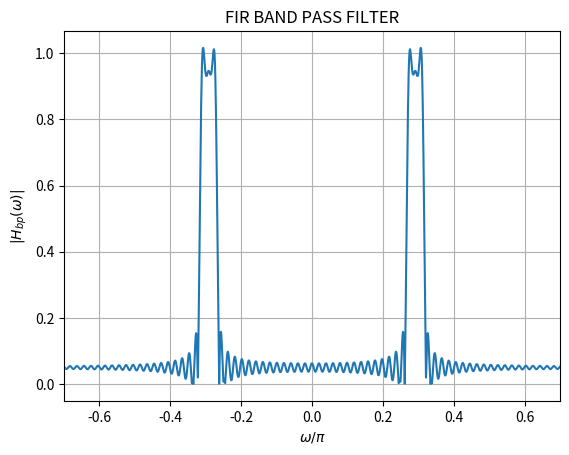

Write Python code to recreate this figure.
import numpy as np
import matplotlib.pyplot as plt

# Define the range of 'n'
n = np.arange(-1000, 1001)

# Calculate the values of h_lp(n)
h_lp = np.where((n != 0) & (n >= -100) & (n <= 100), 2 * np.sin(n * np.pi / 40) * np.cos(n * 0.292 * np.pi) / (n * np.pi + 1e-20), 0)

# Compute the Discrete Fourier Transform (DFT) of h_lp(n)
h_lp_fft = np.fft.fftshift(np.fft.fft(h_lp))

# Define the frequency axis with respect to omega/pi
N = len(n)
freq = np.fft.fftshift(np.fft.fftfreq(N)) * 2 * np.pi

# Plot the frequency spectrum for w/pi between -0.7 and 0.7
plt.plot(freq / np.pi, np.abs(h_lp_fft))
plt.xlabel('$\omega/\pi$')
plt.ylabel('$|H_{bp}(\omega)|$')
plt.title("FIR BAND PASS FILTER")
plt.xlim(-0.7, 0.7)
plt.grid(True)
#plt.show()
plt.savefig("bp_filt_kw.png")
